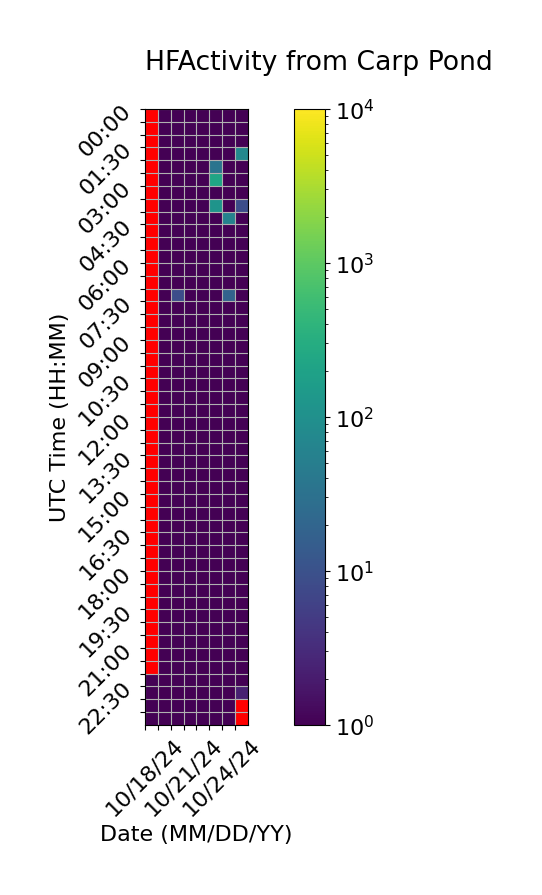

The file beside this chart, header and first rows:
Time (UTC), 10/18/24, 10/19/24, 10/20/24, 10/21/24, 10/22/24, 10/23/24, 10/24/24, 10/25/24
00:00, , 1.0, 1.0, 1.0, 1.0, 1.0, 1.0, 1.0
00:30, , 1.0, 1.0, 1.0, 1.0, 1.0, 1.0, 1.0
01:00, , 1.0, 1.0, 0.6667, 1.0, 1.0, 1.0, 1.0
01:30, , 1.0, 1.0, 1.0, 1.0, 1.0, 1.0, 72.67
02:00, , 1.0, 1.0, 1.0, 1.0, 34.67, 1.0, 1.0
02:30, , 1.0, 1.0, 1.0, 1.0, 228.3, 1.0, 1.0
03:00, , 1.0, 1.0, 1.0, 1.0, 1.0, 1.0, 1.0
03:30, , 1.0, 1.0, 1.0, 1.0, 116.7, 1.0, 8.667
04:00, , 1.0, 1.0, 1.0, 1.0, 1.0, 58.67, 1.0
04:30, , 1.0, 1.0, 1.0, 1.0, 1.0, 1.0, 1.0
05:00, , 1.0, 1.0, 1.0, 1.0, 1.0, 1.0, 1.0
05:30, , 1.0, 1.0, 1.0, 1.0, 1.0, 1.0, 1.0
06:00, , 1.0, 1.0, 1.0, 1.0, 1.0, 1.0, 1.0
06:30, , 1.0, 1.0, 1.0, 1.0, 1.0, 1.0, 1.0
07:00, , 1.0, 8.667, 1.0, 1.0, 1.0, 18.67, 1.0
07:30, , 1.0, 1.0, 1.0, 1.0, 1.0, 1.0, 1.0
08:00, , 1.0, 1.0, 1.0, 1.0, 1.0, 1.0, 1.0
08:30, , 1.0, 1.0, 1.0, 1.0, 1.0, 1.0, 1.0
09:00, , 1.0, 1.0, 1.0, 1.0, 1.0, 1.0, 1.0
09:30, , 1.0, 1.0, 1.0, 1.0, 1.0, 1.0, 1.0
10:00, , 1.0, 1.0, 1.0, 1.0, 1.0, 1.0, 1.0
10:30, , 1.0, 1.0, 1.0, 1.0, 1.0, 1.0, 1.0
11:00, , 1.0, 1.0, 1.0, 1.0, 1.0, 1.0, 1.0
11:30, , 1.0, 1.0, 1.0, 1.0, 1.0, 1.0, 1.0
12:00, , 1.0, 1.0, 1.0, 1.0, 1.0, 1.0, 1.0
12:30, , 1.0, 1.0, 1.0, 1.0, 1.0, 1.0, 1.0
13:00, , 1.0, 1.0, 1.0, 1.0, 1.0, 1.0, 1.0
13:30, , 1.0, 1.0, 1.0, 1.0, 1.0, 1.0, 1.0
14:00, , 1.0, 1.0, 1.0, 1.0, 1.0, 1.0, 1.0
14:30, , 1.0, 1.0, 1.0, 1.0, 1.0, 1.0, 1.0
15:00, , 1.0, 1.0, 1.0, 1.0, 1.0, 1.0, 1.0
15:30, , 1.0, 1.0, 1.0, 1.0, 1.0, 1.0, 1.0
16:00, , 1.0, 1.0, 1.0, 1.0, 1.0, 1.0, 1.0
16:30, , 1.0, 1.0, 1.0, 1.0, 1.0, 1.0, 1.0
17:00, , 1.0, 1.0, 1.0, 1.0, 1.0, 1.0, 1.0
17:30, , 1.0, 1.0, 1.0, 1.0, 1.0, 1.0, 1.0
18:00, , 1.0, 1.0, 1.0, 1.0, 1.0, 1.0, 1.0
18:30, , 1.0, 1.0, 1.0, 1.0, 1.0, 1.0, 1.0
19:00, , 1.0, 1.0, 1.0, 1.0, 1.0, 1.0, 1.0
19:30, , 1.0, 1.0, 1.0, 1.0, 1.0, 1.0, 1.0
20:00, , 1.0, 1.0, 1.0, 1.0, 1.0, 1.0, 1.0
20:30, , 1.0, 1.0, 1.0, 1.0, 1.0, 1.0, 1.0
21:00, , 1.0, 1.0, 1.0, 1.0, 1.0, 1.0, 1.0
21:30, , 1.0, 1.0, 1.0, 1.0, 1.0, 1.0, 1.0
22:00, 1.0, 1.0, 1.0, 1.0, 1.0, 1.0, 1.0, 1.0
22:30, 0.6667, 1.0, 1.0, 1.0, 1.0, 1.0, 1.0, 2.333
23:00, 1.0, 1.0, 1.0, 1.0, 1.0, 1.0, 1.0, 
23:30, 1.0, 1.0, 1.0, 1.0, 1.0, 1.0, 1.0, 
